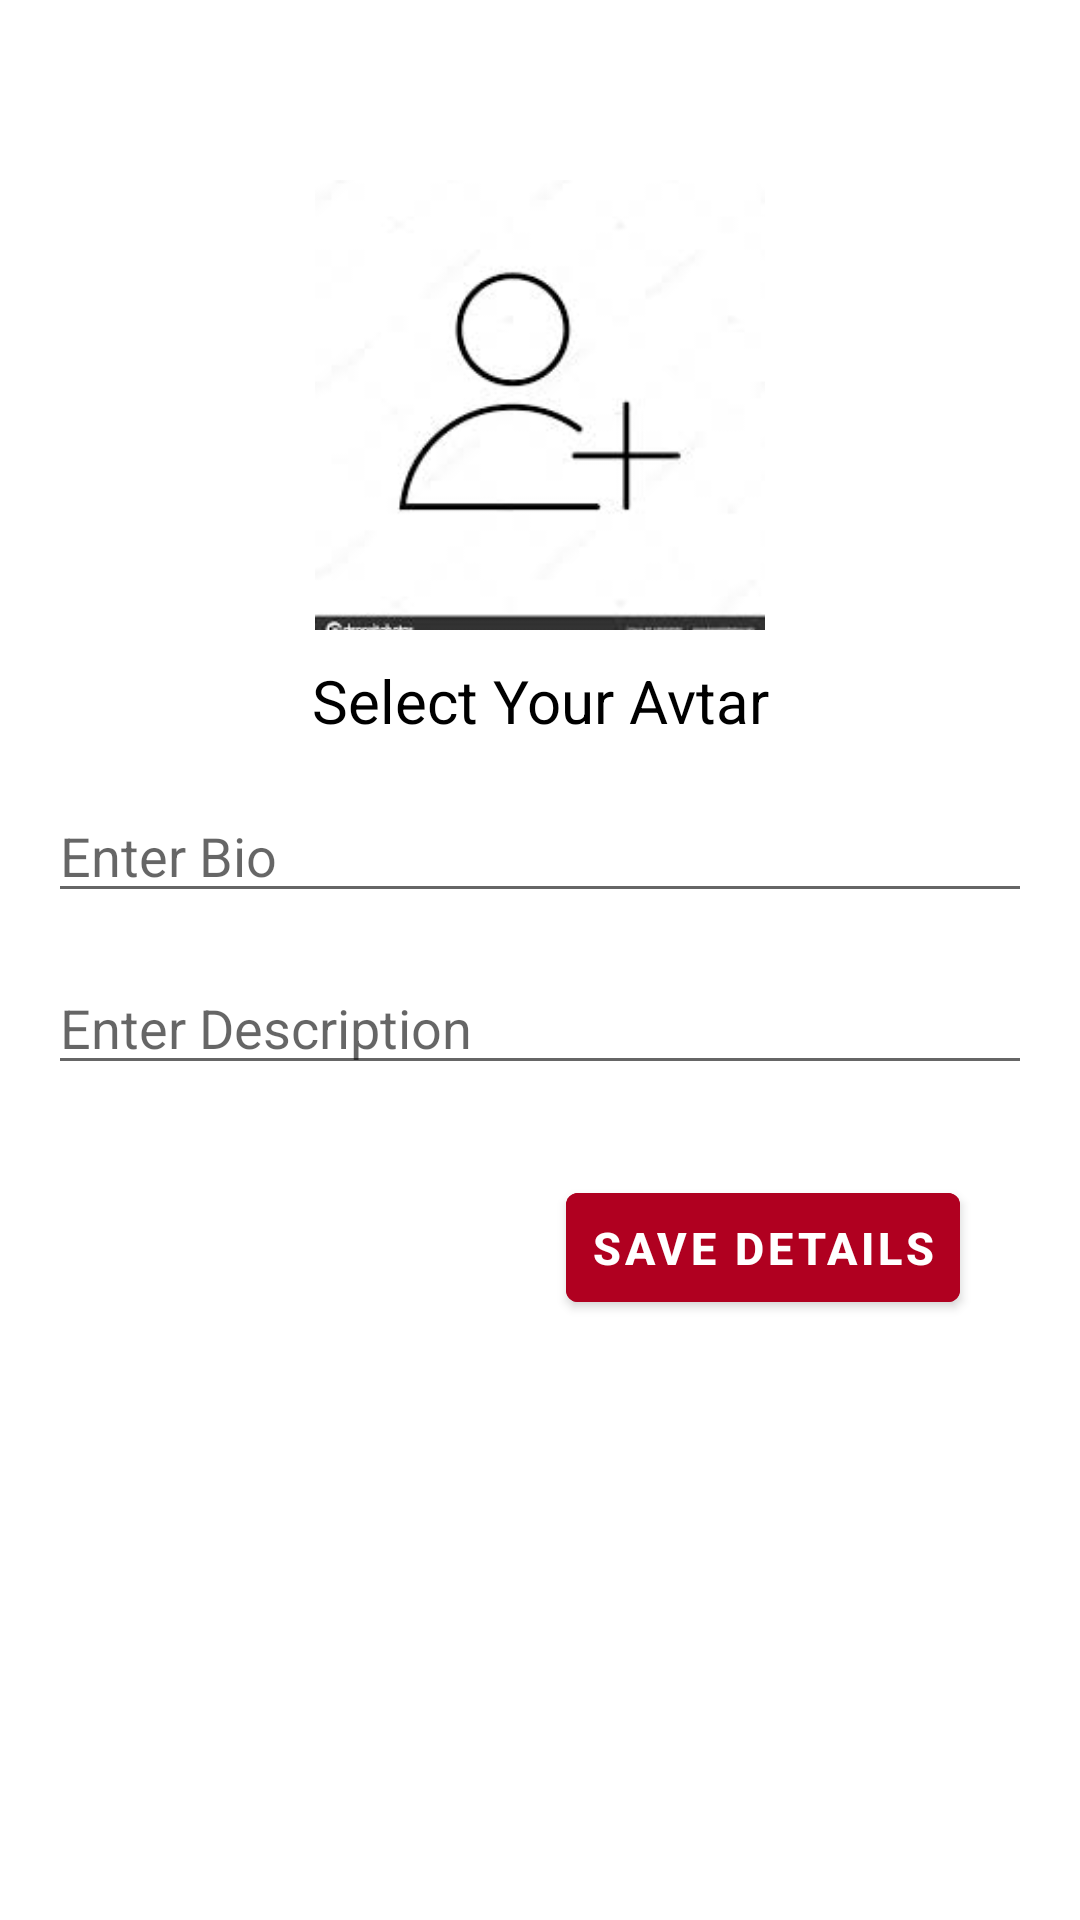

This screen was rendered from an Android layout file. Write that file and the resources it references.
<!-- AndroidManifest.xml: activity theme customizedStyle -->
<!-- res/layout/add_post.xml -->
<?xml version="1.0" encoding="utf-8"?>
<androidx.constraintlayout.widget.ConstraintLayout xmlns:android="http://schemas.android.com/apk/res/android"
    android:layout_width="match_parent"
    android:layout_height="match_parent"
    xmlns:app="http://schemas.android.com/apk/res-auto">

    <ImageView
        android:id="@+id/ivProfileImage"
        android:layout_width="150dp"
        android:layout_height="150dp"
        android:src="@drawable/profileadd"
        android:scaleType="centerCrop"
        app:layout_constraintTop_toTopOf="parent"
        app:layout_constraintStart_toStartOf="parent"
        app:layout_constraintEnd_toEndOf="parent"
        android:layout_marginTop="60dp"/>
    <TextView
        android:id="@+id/tvselectAvtar"
        android:layout_width="wrap_content"
        android:layout_height="wrap_content"
    app:layout_constraintTop_toBottomOf="@+id/ivProfileImage"
        android:text="@string/select_your_avtar"
        android:textSize="20sp"
        android:textColor="@color/black"
        android:layout_marginTop="10dp"
        app:layout_constraintLeft_toLeftOf="parent"
        app:layout_constraintStart_toStartOf="parent"
        app:layout_constraintEnd_toEndOf="parent"/>
    <EditText
        android:id="@+id/edtEnterBio"
        android:layout_width="match_parent"
        android:layout_height="wrap_content"
        android:hint="@string/enter_bio"
        android:layout_margin="16dp"
        android:layout_marginStart="20dp"
        android:maxLines="2"
        android:maxLength="100"
        android:layout_marginEnd="20dp"
        app:layout_constraintEnd_toEndOf="parent"
        app:layout_constraintTop_toBottomOf="@id/tvselectAvtar"
        app:layout_constraintStart_toStartOf="@id/tvselectAvtar"
        />
    <EditText
        android:id="@+id/edtDescription"
        android:layout_width="match_parent"
        android:layout_height="wrap_content"
        android:hint="@string/enter_description"
        android:layout_margin="16dp"
        android:layout_marginStart="20dp"
        android:layout_marginEnd="20dp"
        android:maxLines="2"
        android:maxLength="200"
        app:layout_constraintEnd_toEndOf="parent"
        app:layout_constraintTop_toBottomOf="@id/edtEnterBio"
        app:layout_constraintStart_toStartOf="@id/ivProfileImage"
        />
    <Button
        android:id="@+id/btnSaveDetails"
        android:layout_width="wrap_content"
        android:layout_height="wrap_content"
        app:layout_constraintTop_toBottomOf="@+id/edtDescription"
        android:text="@string/save_details"
        app:layout_constraintRight_toRightOf="parent"
        android:layout_marginEnd="40dp"
        android:backgroundTint="@color/design_default_color_error"
        android:textStyle="bold"
        android:textSize="15sp"
        android:layout_marginTop="30dp"
        android:padding="8dp"/>

</androidx.constraintlayout.widget.ConstraintLayout>
<!-- resources referenced by this layout -->
<resources>
  <!-- drawable profileadd: png bitmap (drawable, 3585 bytes) -->
  <string name="enter_bio">Enter Bio</string>
  <string name="enter_description">Enter Description</string>
  <string name="save_details">Save Details</string>
  <string name="select_your_avtar">Select Your Avtar</string>
  <style name="customizedStyle" parent="Theme.MaterialComponents.DayNight.NoActionBar">
          
          <item name="colorPrimary">@color/purple_500</item>
          <item name="colorPrimaryVariant">@color/purple_700</item>
          <item name="colorOnPrimary">@color/white</item>
          
          <item name="colorSecondary">@color/teal_200</item>
          <item name="colorSecondaryVariant">@color/teal_700</item>
          <item name="colorOnSecondary">@color/black</item>
          
          <item name="android:statusBarColor" tools:targetApi="l">?attr/colorPrimaryVariant</item>
          
      </style>
  <!-- not gathered from this repository: default colours our renderer supplied (Android Studio template values) -->
  <color name="purple_500">#FF6200EE</color>
  <color name="purple_700">#FF3700B3</color>
  <color name="teal_200">#FF03DAC5</color>
  <color name="teal_700">#FF018786</color>
  <color name="black">#FF000000</color>
  <color name="white">#FFFFFFFF</color>
</resources>
